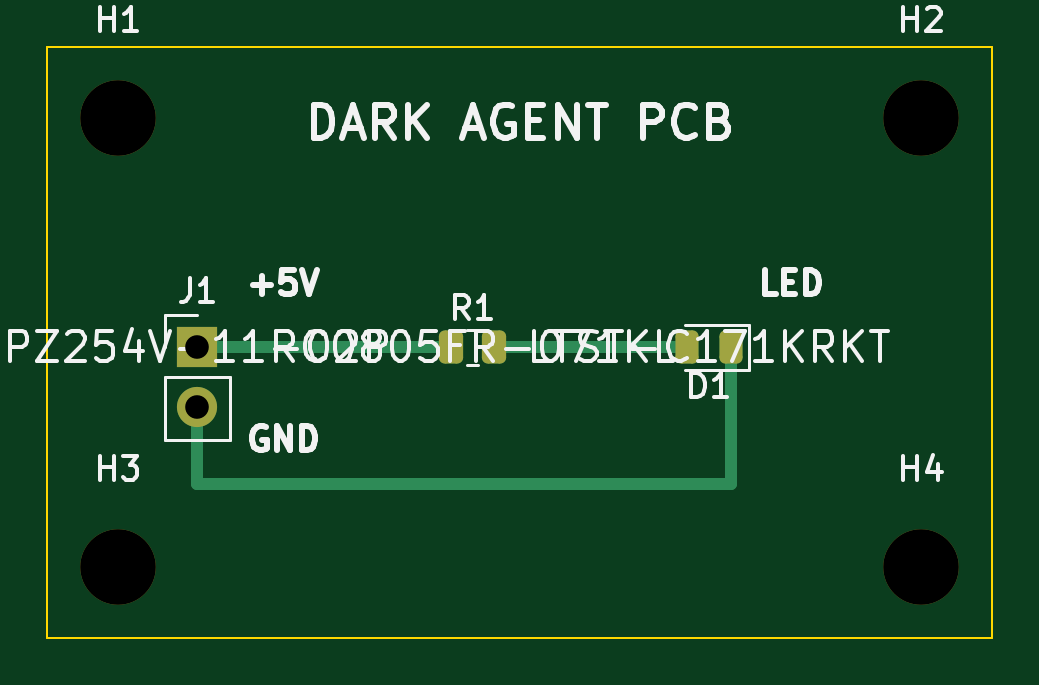
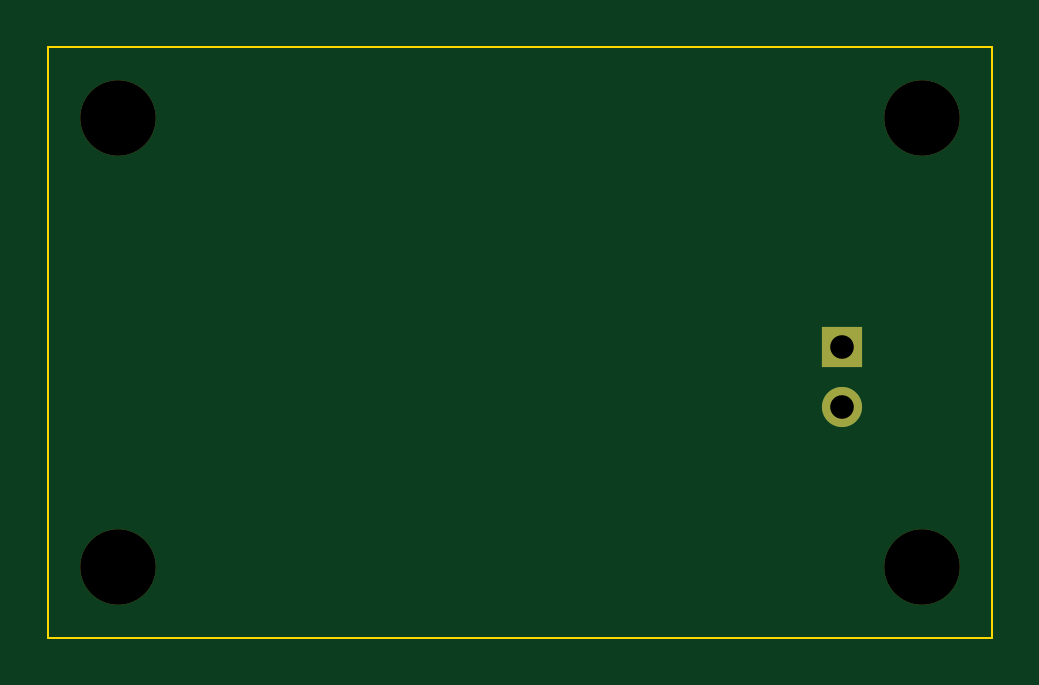
Circuit board: 12 layer files. Board 40.0 x 25.0 mm.
- drill: drill_report.txt (663 bytes)
- bottom_copper: led_indicator-B_Cu.gbl (694 bytes)
- bottom_mask: led_indicator-B_Mask.gbs (769 bytes)
- paste: led_indicator-B_Paste.gbp (455 bytes)
- bottom_silk: led_indicator-B_Silkscreen.gbo (456 bytes)
- outline: led_indicator-Edge_Cuts.gm1 (617 bytes)
- top_copper: led_indicator-F_Cu.gtl (2101 bytes)
- top_mask: led_indicator-F_Mask.gts (1664 bytes)
- paste: led_indicator-F_Paste.gtp (1350 bytes)
- top_silk: led_indicator-F_Silkscreen.gto (28358 bytes)
- drill: led_indicator-NPTH.drl (372 bytes)
- drill: led_indicator-PTH.drl (345 bytes)

=== drill: drill_report.txt (663 bytes, source withheld) ===
=== bottom_copper: led_indicator-B_Cu.gbl ===
%TF.GenerationSoftware,KiCad,Pcbnew,10.0.8*%
%TF.CreationDate,2026-11-16T20:14:08+01:00*%
%TF.ProjectId,led_indicator,6c65645f-696e-4646-9963-61746f722e6b,A*%
%TF.SameCoordinates,Original*%
%TF.FileFunction,Copper,L2,Bot*%
%TF.FilePolarity,Positive*%
%FSLAX46Y46*%
G04 Gerber Fmt 4.6, Leading zero omitted, Abs format (unit mm)*
G04 Created by KiCad (PCBNEW 10.0.8) date 2026-11-16 20:14:08*
%MOMM*%
%LPD*%
G01*
G04 APERTURE LIST*
%TA.AperFunction,ComponentPad*%
%ADD10R,1.700000X1.700000*%
%TD*%
%TA.AperFunction,ComponentPad*%
%ADD11C,1.700000*%
%TD*%
G04 APERTURE END LIST*
D10*
%TO.P,J1,1*%
%TO.N,+5V*%
X6350000Y-12700000D03*
D11*
%TO.P,J1,2*%
%TO.N,GND*%
X6350000Y-15240000D03*
%TD*%
M02*

=== bottom_mask: led_indicator-B_Mask.gbs ===
%TF.GenerationSoftware,KiCad,Pcbnew,10.0.8*%
%TF.CreationDate,2026-11-16T20:14:08+01:00*%
%TF.ProjectId,led_indicator,6c65645f-696e-4646-9963-61746f722e6b,A*%
%TF.SameCoordinates,Original*%
%TF.FileFunction,Soldermask,Bot*%
%TF.FilePolarity,Negative*%
%FSLAX46Y46*%
G04 Gerber Fmt 4.6, Leading zero omitted, Abs format (unit mm)*
G04 Created by KiCad (PCBNEW 10.0.8) date 2026-11-16 20:14:08*
%MOMM*%
%LPD*%
G01*
G04 APERTURE LIST*
%ADD10C,3.200000*%
%ADD11R,1.700000X1.700000*%
%ADD12C,1.700000*%
G04 APERTURE END LIST*
D10*
%TO.C,H1*%
X3000000Y-3000000D03*
%TD*%
%TO.C,H3*%
X3000000Y-22000000D03*
%TD*%
D11*
%TO.C,J1*%
X6350000Y-12700000D03*
D12*
X6350000Y-15240000D03*
%TD*%
D10*
%TO.C,H2*%
X37000000Y-3000000D03*
%TD*%
%TO.C,H4*%
X37000000Y-22000000D03*
%TD*%
M02*

=== paste: led_indicator-B_Paste.gbp ===
%TF.GenerationSoftware,KiCad,Pcbnew,10.0.8*%
%TF.CreationDate,2026-11-16T20:14:08+01:00*%
%TF.ProjectId,led_indicator,6c65645f-696e-4646-9963-61746f722e6b,A*%
%TF.SameCoordinates,Original*%
%TF.FileFunction,Paste,Bot*%
%TF.FilePolarity,Positive*%
%FSLAX46Y46*%
G04 Gerber Fmt 4.6, Leading zero omitted, Abs format (unit mm)*
G04 Created by KiCad (PCBNEW 10.0.8) date 2026-11-16 20:14:08*
%MOMM*%
%LPD*%
G01*
G04 APERTURE LIST*
G04 APERTURE END LIST*
M02*

=== bottom_silk: led_indicator-B_Silkscreen.gbo ===
%TF.GenerationSoftware,KiCad,Pcbnew,10.0.8*%
%TF.CreationDate,2026-11-16T20:14:08+01:00*%
%TF.ProjectId,led_indicator,6c65645f-696e-4646-9963-61746f722e6b,A*%
%TF.SameCoordinates,Original*%
%TF.FileFunction,Legend,Bot*%
%TF.FilePolarity,Positive*%
%FSLAX46Y46*%
G04 Gerber Fmt 4.6, Leading zero omitted, Abs format (unit mm)*
G04 Created by KiCad (PCBNEW 10.0.8) date 2026-11-16 20:14:08*
%MOMM*%
%LPD*%
G01*
G04 APERTURE LIST*
G04 APERTURE END LIST*
M02*

=== outline: led_indicator-Edge_Cuts.gm1 ===
%TF.GenerationSoftware,KiCad,Pcbnew,10.0.8*%
%TF.CreationDate,2026-11-16T20:14:08+01:00*%
%TF.ProjectId,led_indicator,6c65645f-696e-4646-9963-61746f722e6b,A*%
%TF.SameCoordinates,Original*%
%TF.FileFunction,Profile,NP*%
%FSLAX46Y46*%
G04 Gerber Fmt 4.6, Leading zero omitted, Abs format (unit mm)*
G04 Created by KiCad (PCBNEW 10.0.8) date 2026-11-16 20:14:08*
%MOMM*%
%LPD*%
G01*
G04 APERTURE LIST*
%TA.AperFunction,Profile*%
%ADD10C,0.100000*%
%TD*%
G04 APERTURE END LIST*
D10*
X0Y0D02*
X40000000Y0D01*
X0Y-25000000D02*
X0Y0D01*
X40000000Y0D02*
X40000000Y-25000000D01*
X40000000Y-25000000D02*
X0Y-25000000D01*
M02*

=== top_copper: led_indicator-F_Cu.gtl (2101 bytes, source withheld) ===
=== top_mask: led_indicator-F_Mask.gts (1664 bytes, source withheld) ===
=== paste: led_indicator-F_Paste.gtp (1350 bytes, source withheld) ===
=== top_silk: led_indicator-F_Silkscreen.gto (28358 bytes, source omitted) ===
=== drill: led_indicator-NPTH.drl ===
M48
; DRILL file KiCad 10.0.8 date 2026-11-16T20:14:09
; FORMAT={-:-/ absolute / metric / decimal}
; #@! TF.CreationDate,2026-11-16T20:14:09+01:00
; #@! TF.GenerationSoftware,Kicad,Pcbnew,10.0.8
; #@! TF.FileFunction,NonPlated,1,2,NPTH
FMAT,2
METRIC
; #@! TA.AperFunction,NonPlated,NPTH,ComponentDrill
T1C3.200
%
G90
G05
T1
X3.0Y-3.0
X3.0Y-22.0
X37.0Y-3.0
X37.0Y-22.0
M30

=== drill: led_indicator-PTH.drl ===
M48
; DRILL file KiCad 10.0.8 date 2026-11-16T20:14:09
; FORMAT={-:-/ absolute / metric / decimal}
; #@! TF.CreationDate,2026-11-16T20:14:09+01:00
; #@! TF.GenerationSoftware,Kicad,Pcbnew,10.0.8
; #@! TF.FileFunction,Plated,1,2,PTH
FMAT,2
METRIC
; #@! TA.AperFunction,Plated,PTH,ComponentDrill
T1C1.000
%
G90
G05
T1
X6.35Y-12.7
X6.35Y-15.24
M30
